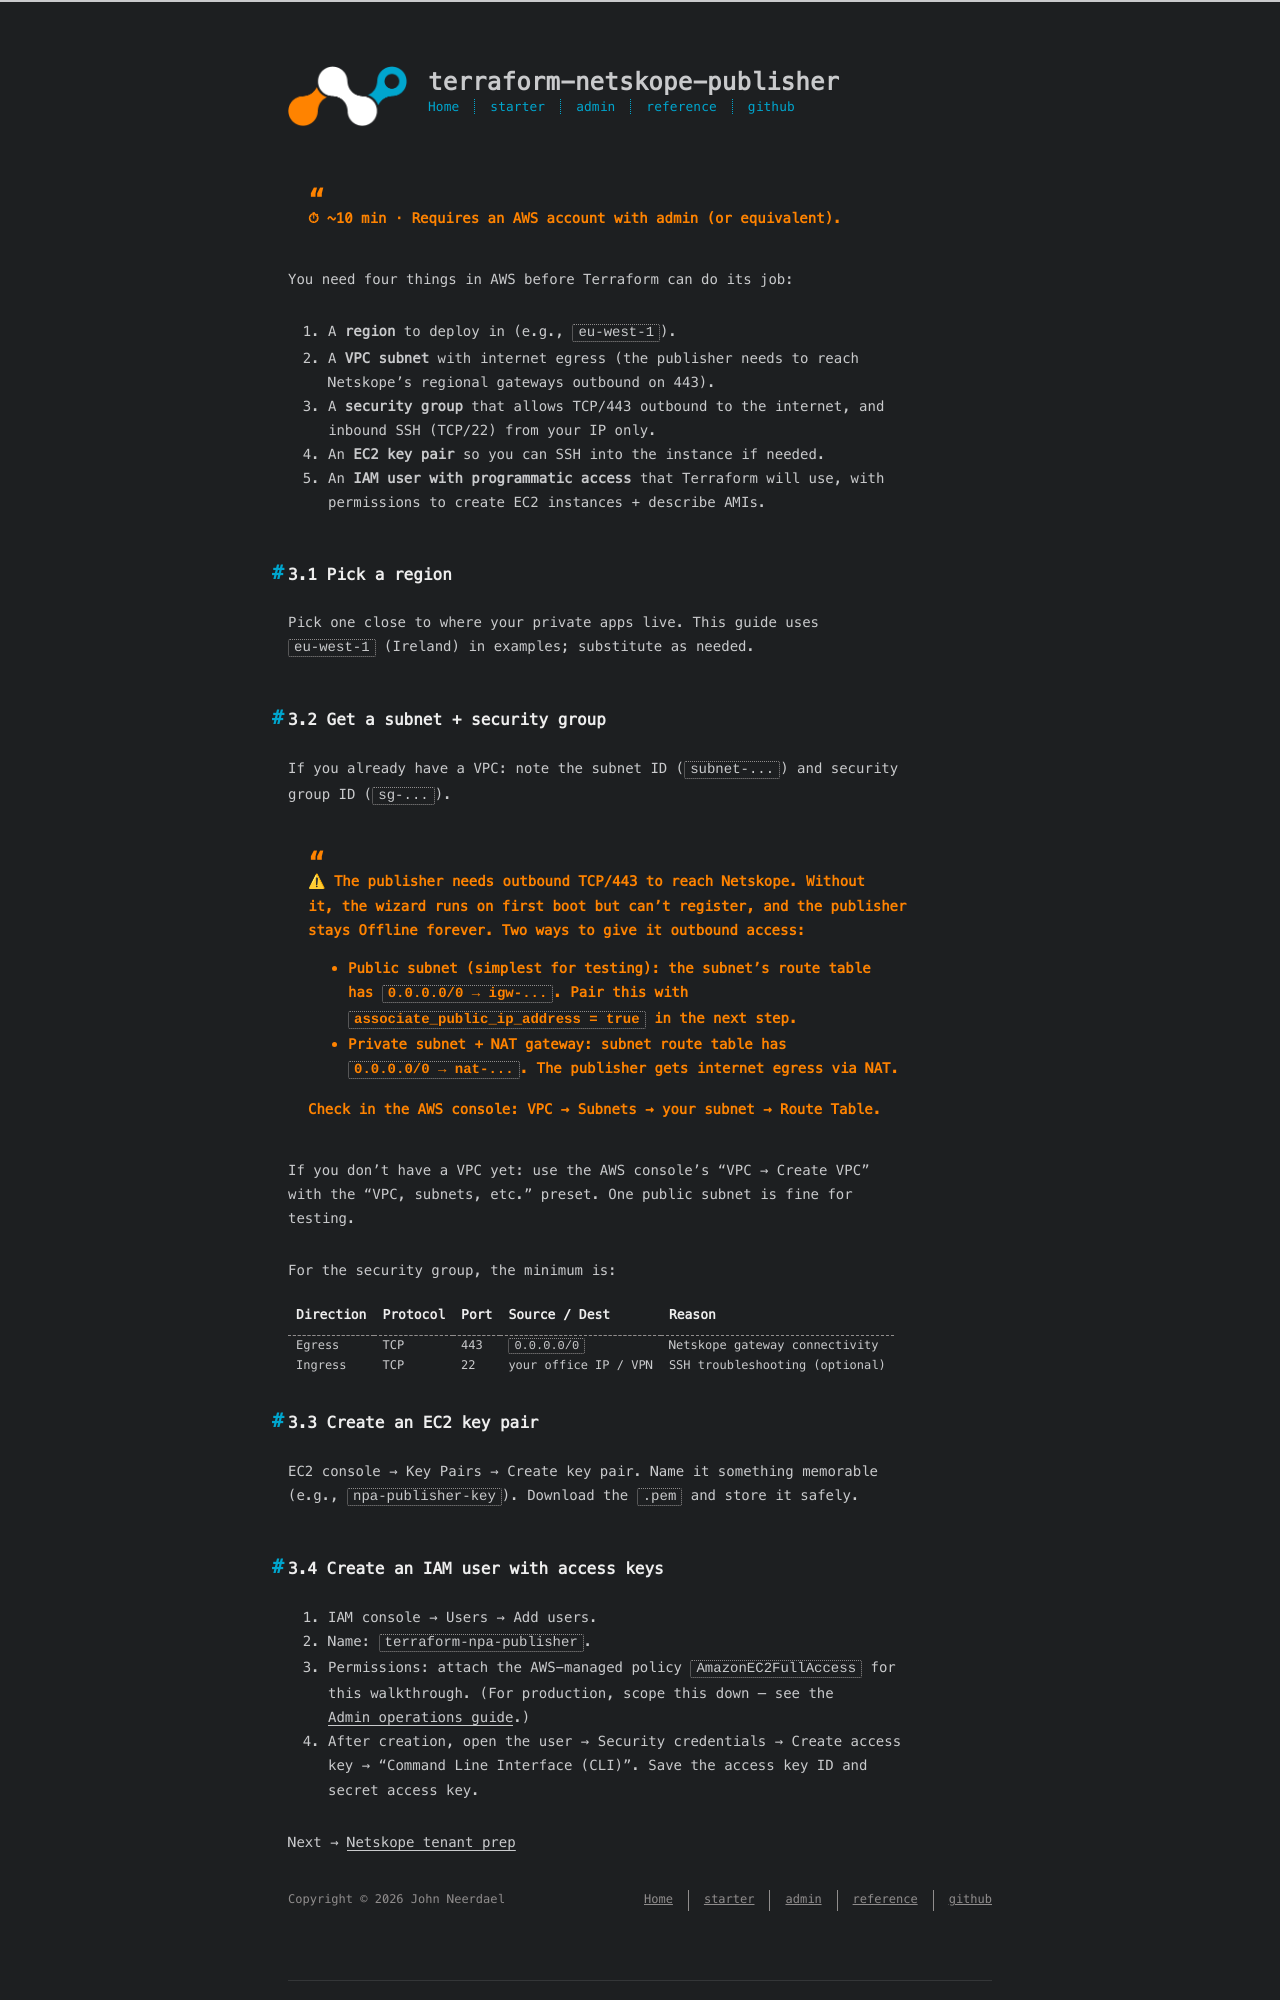

repository: johnneerdael/terraform-netskope-publisher · page: starter/03-aws-account-prep.html · generator: jekyll

---
title: 3. AWS account prep
date: 2026-05-18
---

> ⏱ ~10 min · Requires an AWS account with admin (or equivalent).

You need four things in AWS before Terraform can do its job:

1. A **region** to deploy in (e.g., `eu-west-1`).
2. A **VPC subnet** with internet egress (the publisher needs to reach
   Netskope's regional gateways outbound on 443).
3. A **security group** that allows TCP/443 outbound to the internet, and
   inbound SSH (TCP/22) from your IP only.
4. An **EC2 key pair** so you can SSH into the instance if needed.
5. An **IAM user with programmatic access** that Terraform will use, with
   permissions to create EC2 instances + describe AMIs.

## 3.1 Pick a region

Pick one close to where your private apps live. This guide uses
`eu-west-1` (Ireland) in examples; substitute as needed.

## 3.2 Get a subnet + security group

If you already have a VPC: note the subnet ID (`subnet-...`) and security
group ID (`sg-...`).

> ⚠ **The publisher needs outbound TCP/443 to reach Netskope.** Without
> it, the wizard runs on first boot but can't register, and the publisher
> stays Offline forever. Two ways to give it outbound access:
>
> - **Public subnet** (simplest for testing): the subnet's route table
>   has `0.0.0.0/0 → igw-...`. Pair this with
>   `associate_public_ip_address = true` in the next step.
> - **Private subnet + NAT gateway**: subnet route table has
>   `0.0.0.0/0 → nat-...`. The publisher gets internet egress via NAT.
>
> Check in the AWS console: VPC → Subnets → your subnet → Route Table.

If you don't have a VPC yet: use the AWS console's "VPC → Create VPC"
with the "VPC, subnets, etc." preset. One public subnet is fine for
testing.

For the security group, the minimum is:

| Direction | Protocol | Port | Source / Dest         | Reason                           |
|-----------|----------|------|-----------------------|----------------------------------|
| Egress    | TCP      | 443  | `0.0.0.0/0`           | Netskope gateway connectivity    |
| Ingress   | TCP      | 22   | your office IP / VPN  | SSH troubleshooting (optional)   |

## 3.3 Create an EC2 key pair

EC2 console → Key Pairs → Create key pair. Name it something memorable
(e.g., `npa-publisher-key`). Download the `.pem` and store it safely.
